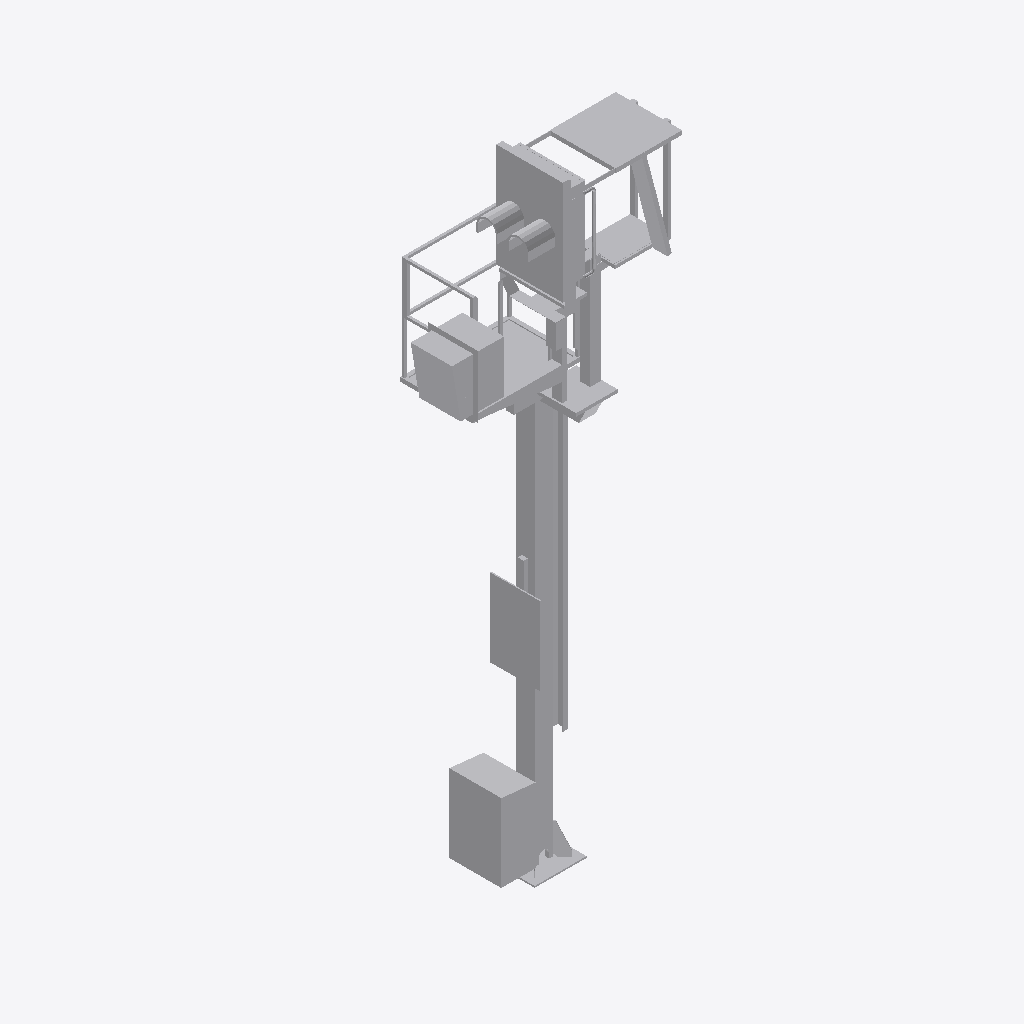
Isometric view of an IFC building model (IFC-SPF (STEP), schema IFC2X3, length unit metre), seen from the south-west, elements coloured by IFC class: 1 other element (light grey).
Extent 2.1 m × 1.3 m × 6.2 m (x, y, z). Storeys (1): Ebene 1 at 0.00 m. Elements (1): 1 IfcBuildingElementProxy.

HEADER;
FILE_DESCRIPTION(('ViewDefinition [CoordinationView_V2.0]'),'2;1');
FILE_NAME('','2022-09-20T11:52:33',(''),(''),'The EXPRESS Data Manager Version 5.02.0100.07 : ','20211019_1515(x64) - Exporter 20.2.60.15 - Defau','');
FILE_SCHEMA(('IFC2X3'));
ENDSEC;
DATA;
#104=IFCPROJECT('0M_y0nyGb8MAoetMpxqy89',#41,'',$,$,'','',(#96),#91);
#23440=IFCSITE('0M_y0nyGb8MAoetMpxqy8B',#41,'Default',$,$,#23437,$,$,.ELEMENT.,(42,24,53,508911),(-71,-15,-29,-58837),0.0,$,$);
#114=IFCBUILDING('0M_y0nyGb8MAoetMpxqy88',#41,'',$,$,#32,$,'',.ELEMENT.,$,$,$);
#123=IFCBUILDINGSTOREY('0M_y0nyGb8MAoetMm4B3js',#41,'Ebene 1',$,'Ebene:Ebene 1',#121,$,'Ebene 1',.ELEMENT.,0.0);
#23403=IFCBUILDINGELEMENTPROXY('0t$lhduPTAxfIKxLR2GWrv',#41,'S 8000.5.7-11_M4100-A400-Zu-VS-L_LOD200-300:S 8000.5.7-11_M4100-A400-Zu-VS-L_LOD200-300:3345',$,'S 8000.5.7-11_M4100-A400-Zu-VS-L_LOD200-300:S 8000.5.7-11_M4100-A400-Zu-VS-L_LOD200-300',#23401,#23396,'3345',$);
ENDSEC;
